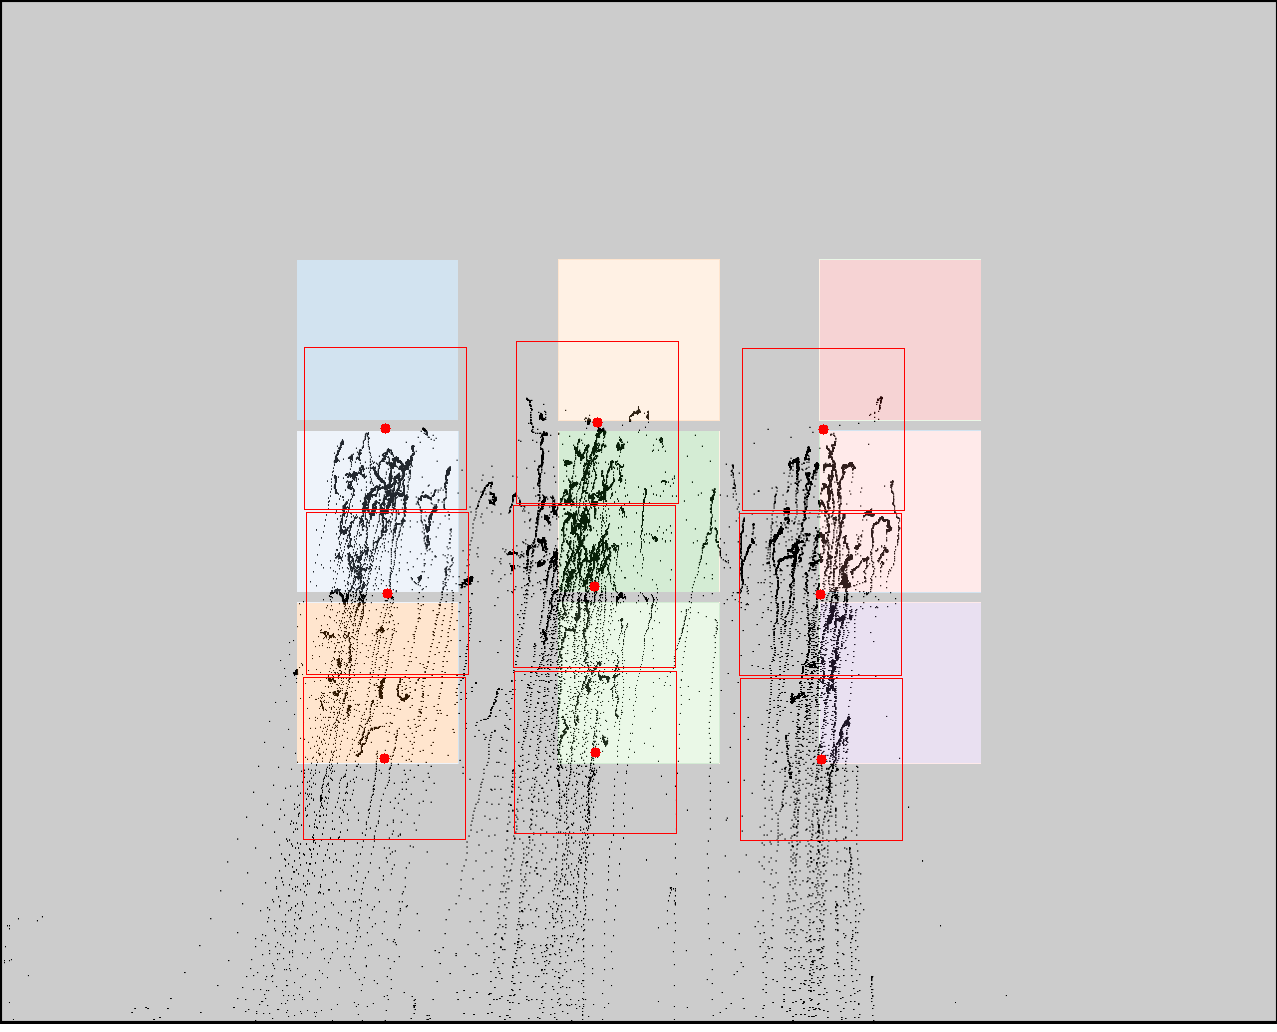

The data file committed next to this chart (first rows):
click0, click1, click2, click3, click4, click5, click6, click7, click8
385, 387, 384, 597, 594, 595, 823, 820, 821
428, 593, 758, 422, 586, 752, 429, 594, 759
